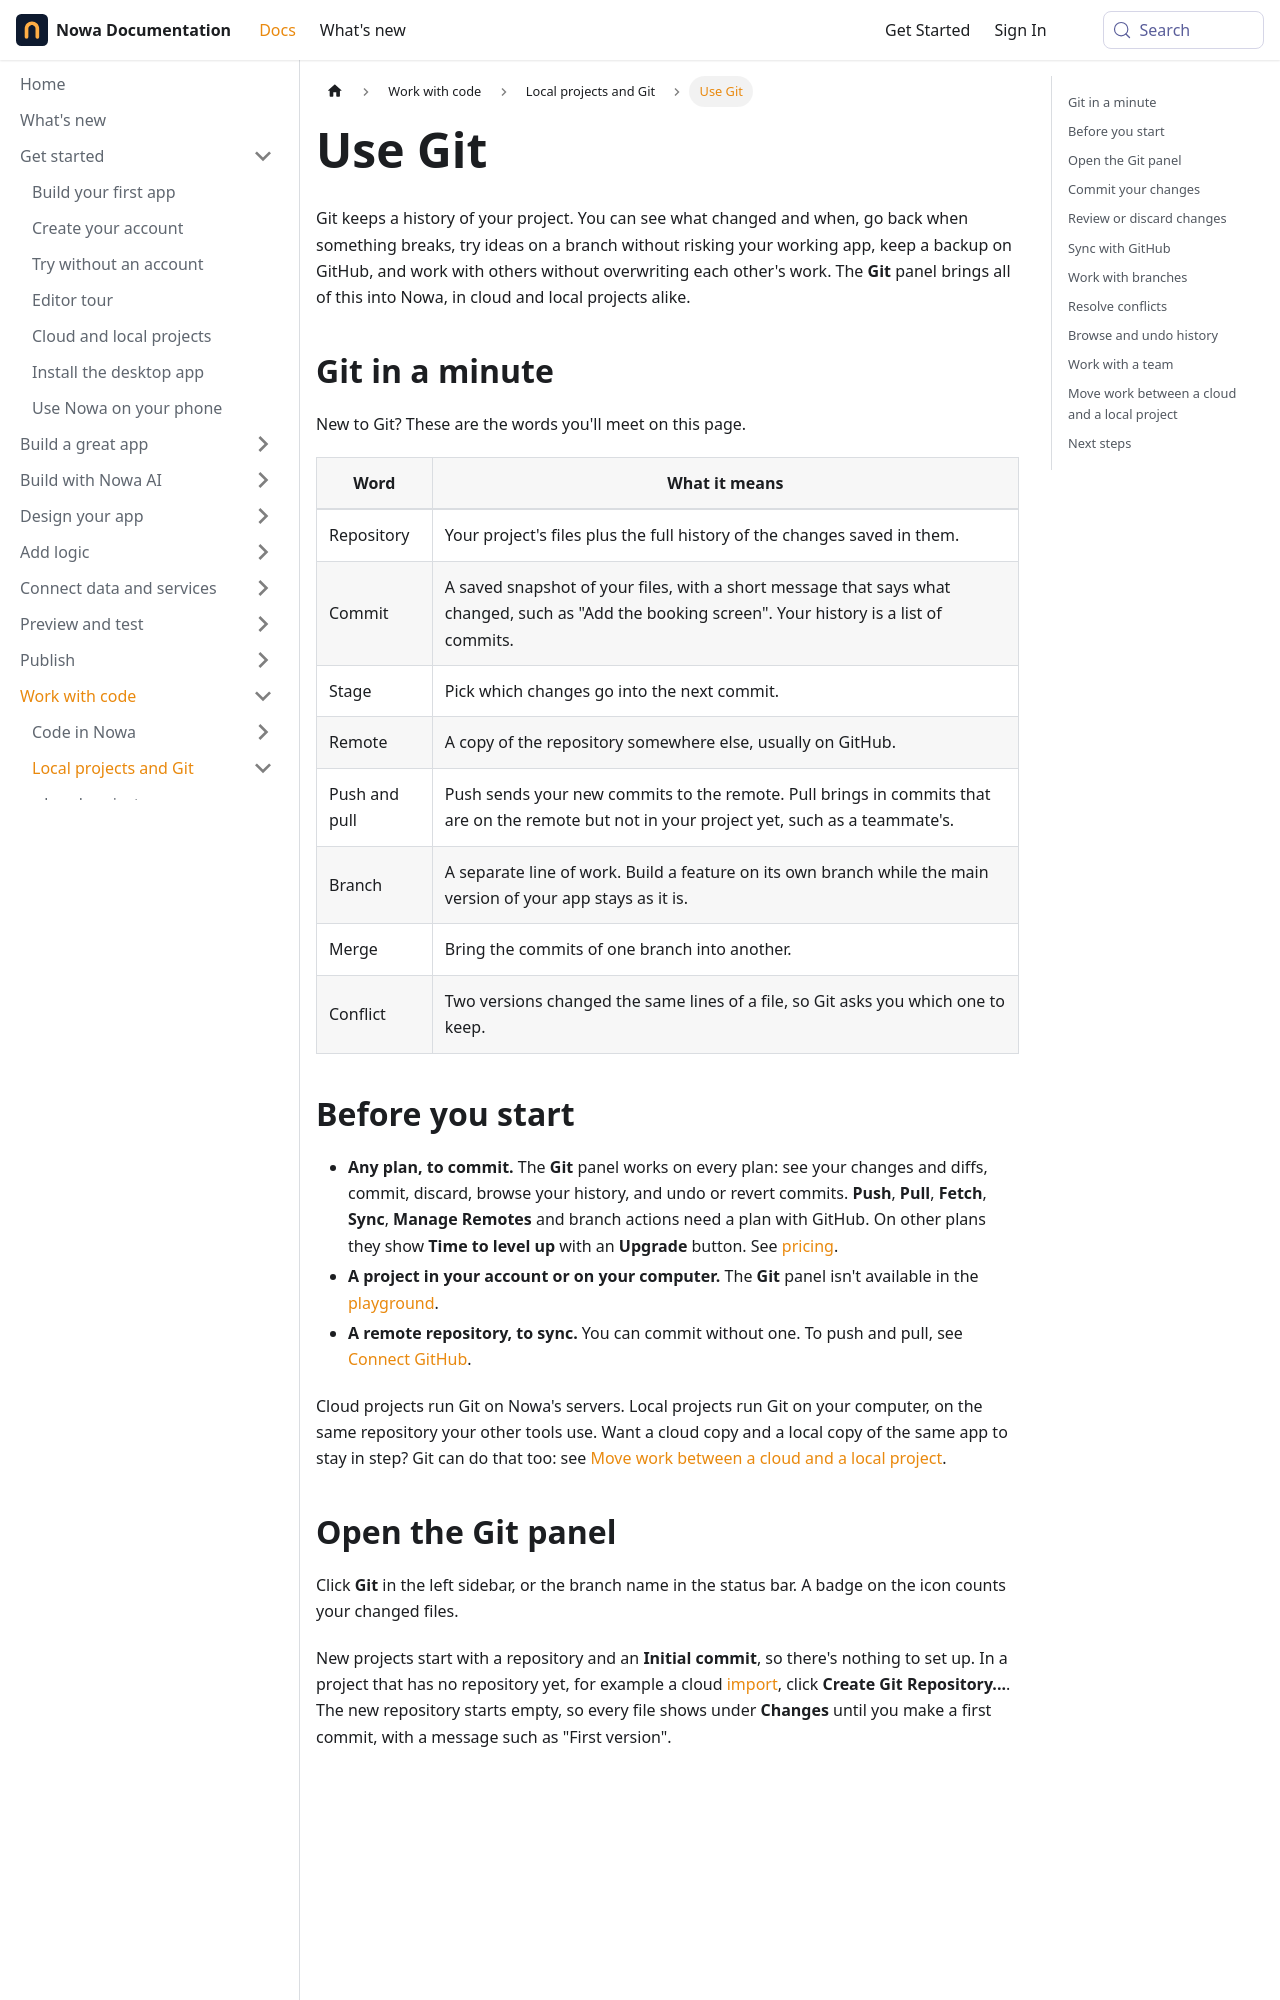

repository: nowaproj/docs · page: code/git.html · generator: docusaurus

---
title: Use Git
description: Keep a history of your app's code and commit, sync with GitHub, work in branches, resolve conflicts and share the work with a team, from the Git panel in cloud and local projects.
keywords: [git, github, what is git, version control, source control, repository, commit, push, pull, sync, publish branch, branch, merge, conflict, resolve conflicts, merge conflict, commit history, revert, undo commit, stage, diff, initial commit, team, collaborate, collaborators, pull request, backup, GitHub Desktop]
---

Git keeps a history of your project. You can see what changed and when, go back when something breaks, try ideas on a branch without risking your working app, keep a backup on GitHub, and work with others without overwriting each other's work. The **Git** panel brings all of this into Nowa, in cloud and local projects alike.

## Git in a minute {#git-in-a-minute}

New to Git? These are the words you'll meet on this page.

| Word | What it means |
|---|---|
| Repository | Your project's files plus the full history of the changes saved in them. |
| Commit | A saved snapshot of your files, with a short message that says what changed, such as "Add the booking screen". Your history is a list of commits. |
| Stage | Pick which changes go into the next commit. |
| Remote | A copy of the repository somewhere else, usually on GitHub. |
| Push and pull | Push sends your new commits to the remote. Pull brings in commits that are on the remote but not in your project yet, such as a teammate's. |
| Branch | A separate line of work. Build a feature on its own branch while the main version of your app stays as it is. |
| Merge | Bring the commits of one branch into another. |
| Conflict | Two versions changed the same lines of a file, so Git asks you which one to keep. |

## Before you start

- **Any plan, to commit.** The **Git** panel works on every plan: see your changes and diffs, commit, discard, browse your history, and undo or revert commits. **Push**, **Pull**, **Fetch**, **Sync**, **Manage Remotes** and branch actions need a plan with GitHub. On other plans they show **Time to level up** with an **Upgrade** button. See [pricing](https://nowa.dev/pricing).
- **A project in your account or on your computer.** The **Git** panel isn't available in the [playground](../get-started/playground.md).
- **A remote repository, to sync.** You can commit without one. To push and pull, see [Connect GitHub](github.md).

Cloud projects run Git on Nowa's servers. Local projects run Git on your computer, on the same repository your other tools use. Want a cloud copy and a local copy of the same app to stay in step? Git can do that too: see [Move work between a cloud and a local project](#move-work-between-a-cloud-and-a-local-project).
